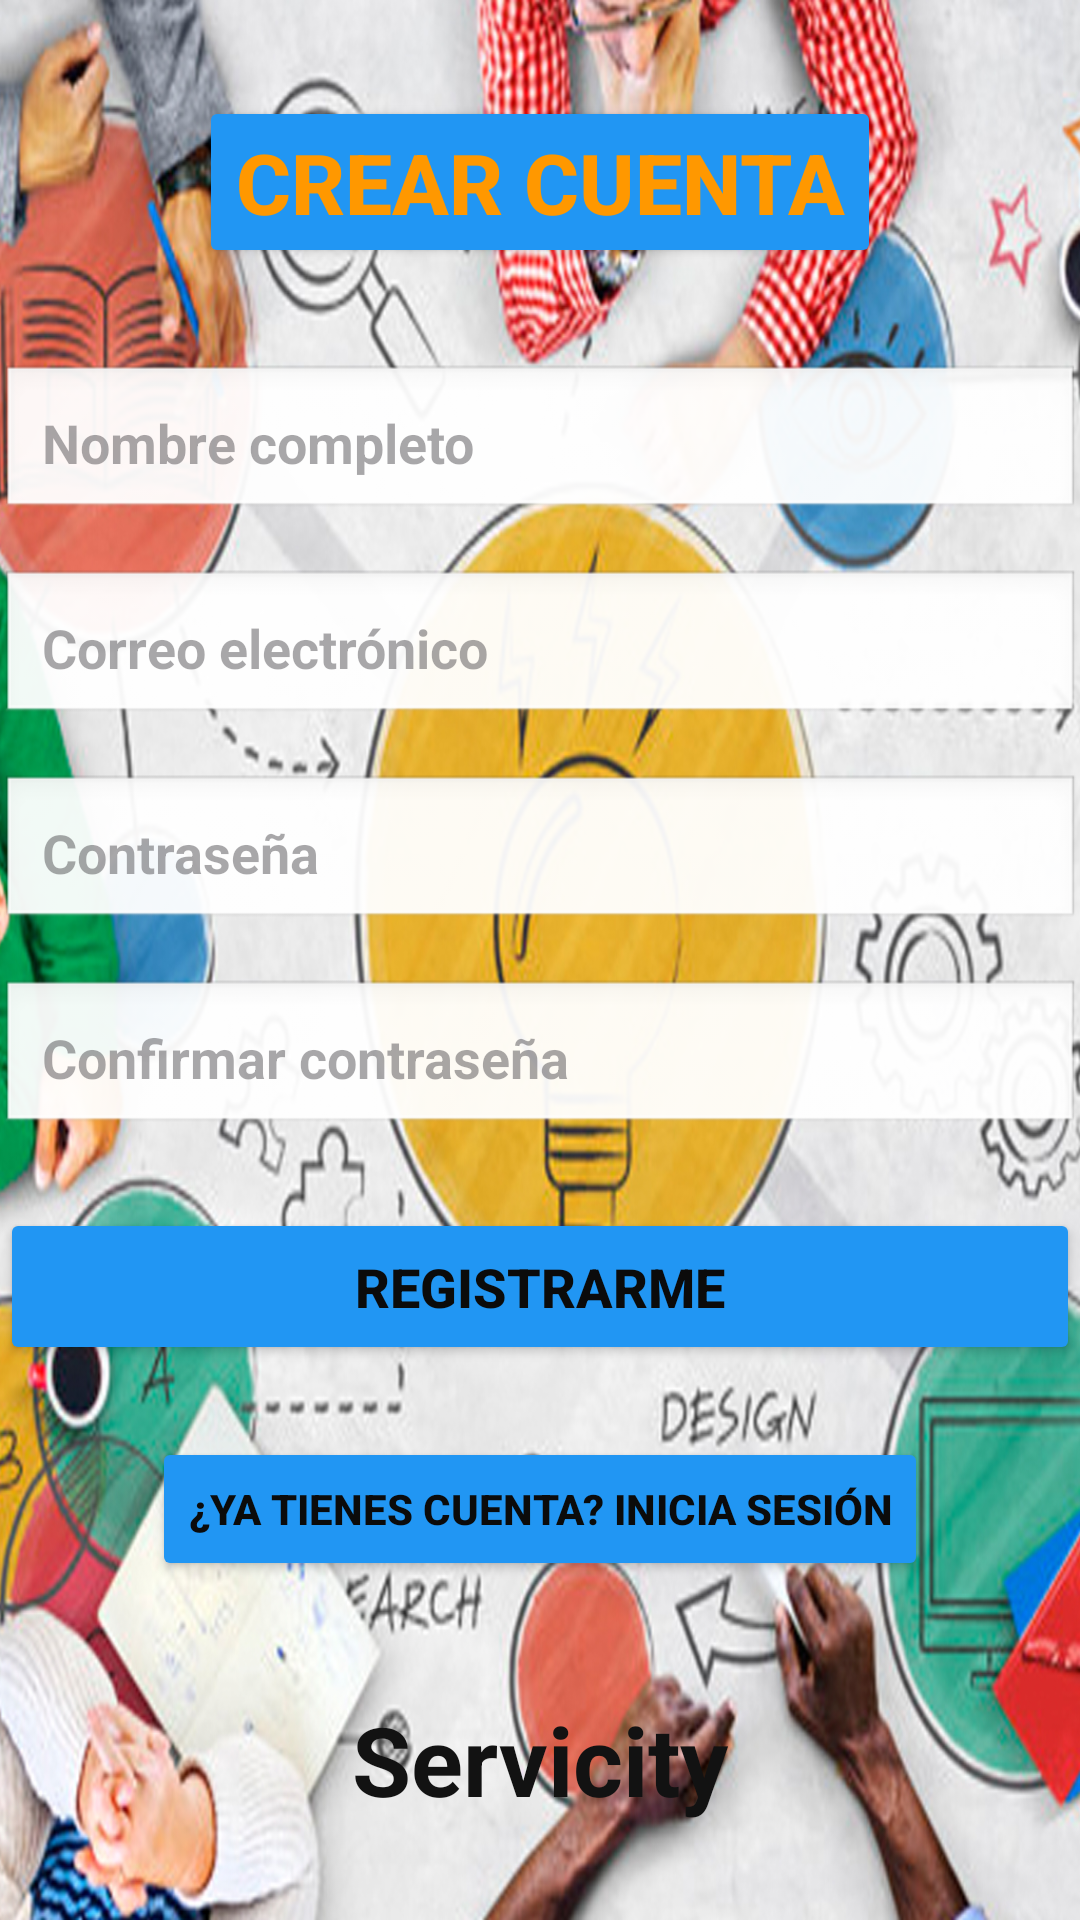

Write the Android layout XML for this screen, with the resource values it uses.
<!-- AndroidManifest.xml: application theme Theme.Servicity -->
<!-- res/layout/activity_registro.xml -->
<?xml version="1.0" encoding="utf-8"?>
<LinearLayout xmlns:android="http://schemas.android.com/apk/res/android"
    xmlns:app="http://schemas.android.com/apk/res-auto"
    xmlns:tools="http://schemas.android.com/tools"
    android:id="@+id/main"
    android:layout_width="match_parent"
    android:layout_height="match_parent"
    android:background="@drawable/fondo"
    android:orientation="vertical"
    android:layout_gravity="center"
    android:gravity="center"
    tools:context=".Registro">

     
    <Button
        android:layout_width="wrap_content"
        android:layout_height="wrap_content"
        android:backgroundTint="#2196F3"
        android:text="Crear cuenta"
        android:textSize="28sp"
        android:textStyle="bold"
        android:textColor="#FF9800"
        android:layout_marginBottom="32dp"/>

    
    <EditText
        android:id="@+id/etNombre"
        android:layout_width="match_parent"
        android:layout_height="wrap_content"
        android:hint="Nombre completo"
        android:textStyle="bold"
        android:inputType="textPersonName"
        android:padding="14dp"
        android:background="@android:drawable/edit_text"
        android:layout_marginBottom="16dp"/>

    
    <EditText
        android:id="@+id/etCorreo"
        android:layout_width="match_parent"
        android:layout_height="wrap_content"
        android:hint="Correo electrónico"
        android:textStyle="bold"
        android:inputType="textEmailAddress"
        android:padding="14dp"
        android:background="@android:drawable/edit_text"
        android:layout_marginBottom="16dp"/>

    
    <EditText
        android:id="@+id/etContrasena"
        android:layout_width="match_parent"
        android:layout_height="wrap_content"
        android:hint="Contraseña"
        android:textStyle="bold"
        android:inputType="textPassword"
        android:padding="14dp"
        android:background="@android:drawable/edit_text"
        android:layout_marginBottom="16dp"/>

    
    <EditText
        android:id="@+id/etConfirmarContrasena"
        android:layout_width="match_parent"
        android:layout_height="wrap_content"
        android:hint="Confirmar contraseña"
        android:textStyle="bold"
        android:inputType="textPassword"
        android:padding="14dp"
        android:background="@android:drawable/edit_text"
        android:layout_marginBottom="24dp"/>

    
    <Button
        android:id="@+id/btnRegistrar"
        android:layout_width="match_parent"
        android:layout_height="wrap_content"
        android:text="Registrarme"
        android:textSize="18sp"
        android:textColor="#0B0B0B"
        android:textStyle="bold"
        android:backgroundTint="#2196F3"
        android:padding="14dp"
        android:layout_marginBottom="16dp"/>

    
    <Button
        android:id="@+id/tvYaTengoCuenta"
        android:layout_width="wrap_content"
        android:layout_height="wrap_content"
        android:backgroundTint="#2196F3"
        android:layout_gravity="center"
        android:layout_marginTop="8dp"
        android:text="¿Ya tienes cuenta? Inicia sesión"
        android:textColor="#0B0B0B"
        android:textStyle="bold"
        android:textSize="14sp" />

    <TextView
        android:id="@+id/tvservicity"
        android:layout_width="wrap_content"
        android:layout_height="wrap_content"
        android:layout_gravity="center_horizontal"
        android:layout_marginTop="38dp"
        android:text="Servicity"
        android:textStyle="bold"
        android:textColor="#121212"
        android:textSize="32sp"/>


</LinearLayout>
<!-- resources referenced by this layout -->
<resources>
  <!-- drawable fondo: jpeg bitmap (drawable, 603887 bytes) -->
  <style name="Theme.Servicity" parent="Base.Theme.Servicity" />
  <style name="Base.Theme.Servicity" parent="Theme.Material3.DayNight.NoActionBar">
          
          
      </style>
</resources>
